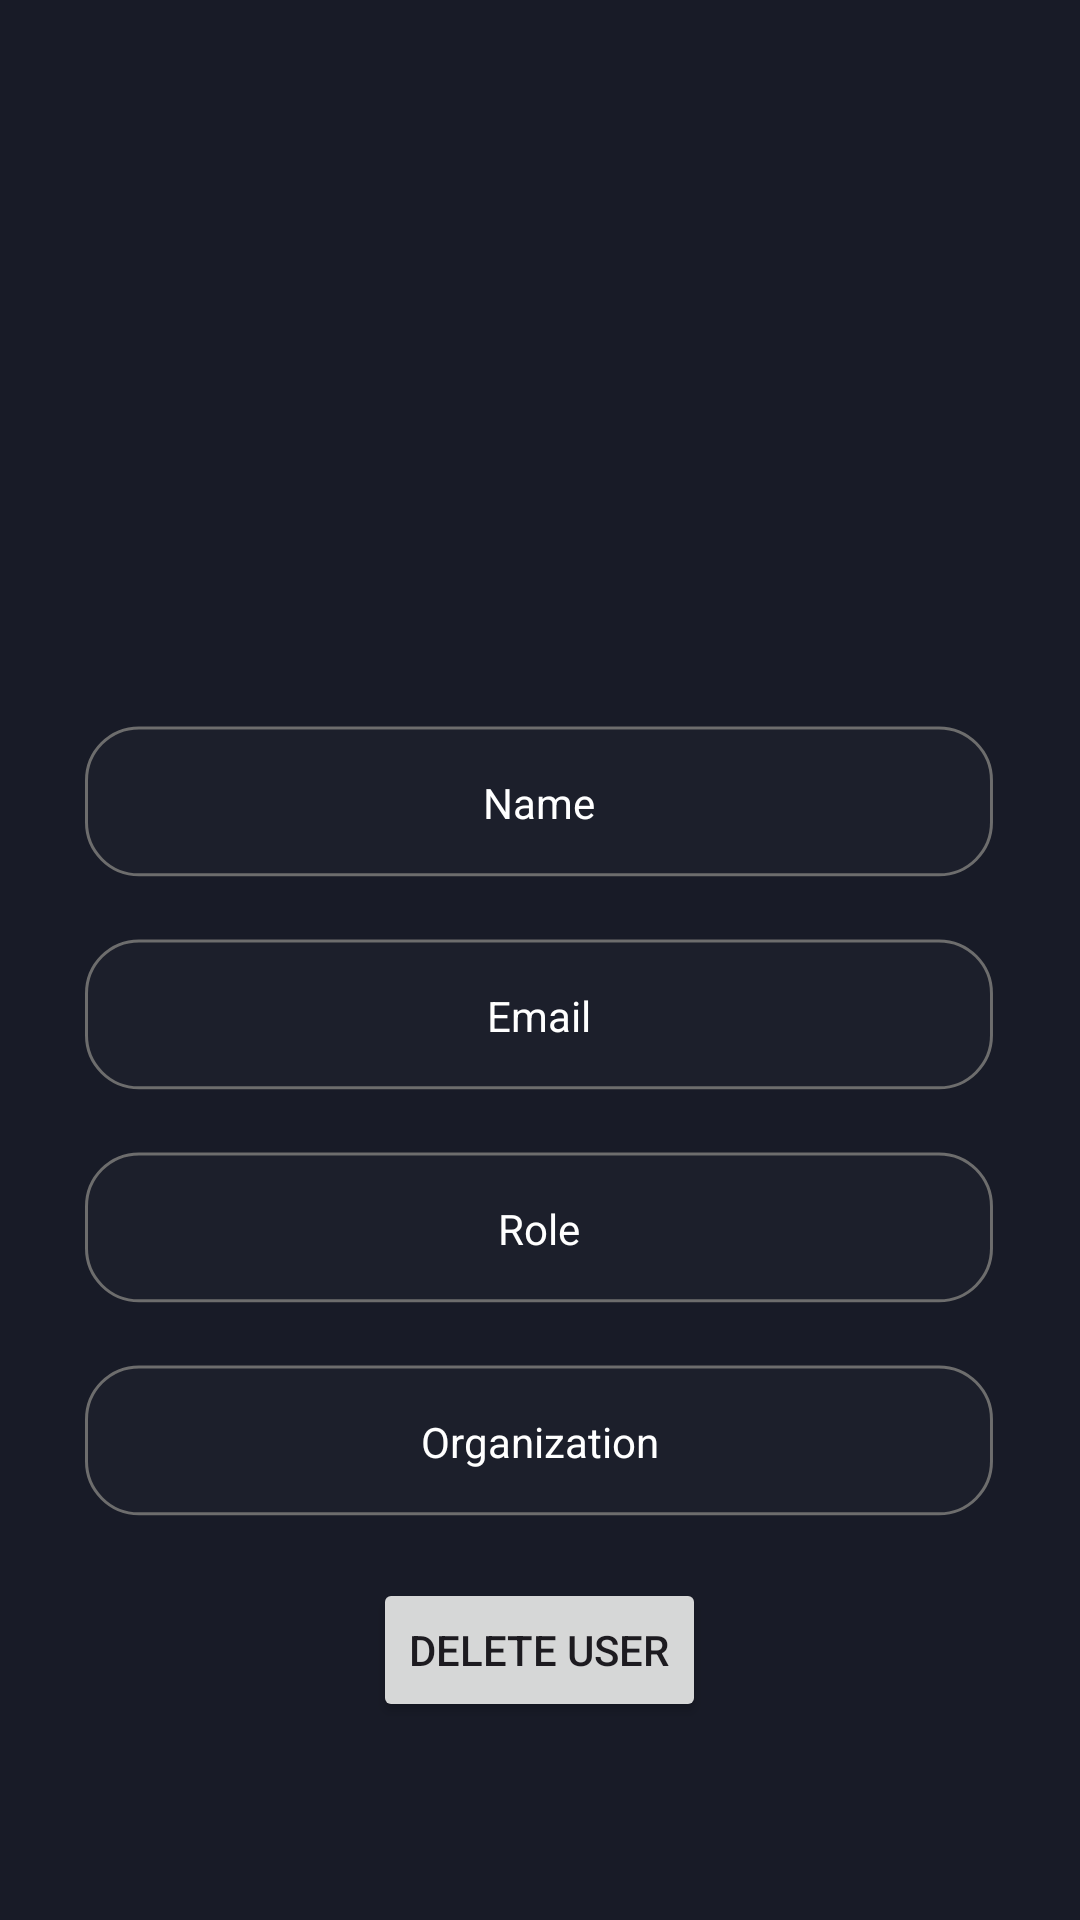

Write the Android layout XML for this screen, with the resource values it uses.
<!-- AndroidManifest.xml: application theme Theme.SpaceApp -->
<!-- res/layout/activity_user_detail.xml -->
<?xml version="1.0" encoding="utf-8"?>
<RelativeLayout xmlns:android="http://schemas.android.com/apk/res/android"
    xmlns:tools="http://schemas.android.com/tools"
    android:layout_width="match_parent"
    android:layout_height="match_parent"
    xmlns:app="http://schemas.android.com/apk/res-auto"
    android:background="@color/app_background_color">

    <androidx.appcompat.widget.AppCompatButton
        android:id="@+id/UserBackButton"
        android:layout_width="60dp"
        android:layout_height="60dp"
        android:layout_marginStart="20dp"
        android:layout_marginTop="20dp"
        android:layout_alignParentStart="true"
        android:background="@drawable/detail_back_btn"
        android:contentDescription="@string/back_button"
        tools:ignore="RedundantDescriptionCheck" />

    <ImageView
        android:id="@+id/UserDisplayPic"
        android:layout_width="150dp"
        android:layout_height="150dp"
        android:layout_centerHorizontal="true"
        android:layout_marginStart="128dp"
        android:layout_marginTop="72dp"
        android:contentDescription="@string/logo_description"
        android:src="@mipmap/ic_launcher_round"
        app:layout_constraintStart_toStartOf="parent"
        app:layout_constraintTop_toTopOf="parent"
        tools:ignore="ImageContrastCheck" />

    <TextView
        android:id="@+id/UserNameText"
        android:layout_width="wrap_content"
        android:layout_height="wrap_content"
        android:text="Name"
        android:background="@drawable/profile_filds"
        android:gravity="center"
        android:textColor="@color/white"
        android:layout_centerHorizontal="true"
        tools:layout_editor_absoluteX="178dp"
        tools:layout_editor_absoluteY="268dp"
        android:layout_marginTop="20dp"
        android:layout_below="@id/UserDisplayPic"/>

    <TextView
        android:id="@+id/UserEmailText"
        android:layout_width="wrap_content"
        android:layout_height="wrap_content"
        android:text="Email"
        android:background="@drawable/profile_filds"
        android:gravity="center"
        android:textColor="@color/white"
        android:layout_centerHorizontal="true"
        tools:layout_editor_absoluteX="178dp"
        tools:layout_editor_absoluteY="268dp"
        android:layout_marginTop="20dp"
        android:layout_below="@id/UserNameText"/>

    <TextView
        android:id="@+id/UserRoleText"
        android:layout_width="wrap_content"
        android:layout_height="wrap_content"
        android:text="Role"
        android:background="@drawable/profile_filds"
        android:gravity="center"
        android:textColor="@color/white"
        android:layout_centerHorizontal="true"
        tools:layout_editor_absoluteX="178dp"
        tools:layout_editor_absoluteY="268dp"
        android:layout_marginTop="20dp"
        android:layout_below="@id/UserEmailText"/>

    <TextView
        android:id="@+id/UserOrganisationText"
        android:layout_width="wrap_content"
        android:layout_height="wrap_content"
        android:text="Organization"
        android:background="@drawable/profile_filds"
        android:gravity="center"
        android:textColor="@color/white"
        android:layout_centerHorizontal="true"
        tools:layout_editor_absoluteX="178dp"
        tools:layout_editor_absoluteY="268dp"
        android:layout_marginTop="20dp"
        android:layout_below="@id/UserRoleText"/>

    <Button
        android:id="@+id/deleteUserButton"
        android:layout_width="wrap_content"
        android:layout_height="wrap_content"
        android:text="Delete User"
        android:layout_centerHorizontal="true"
        android:layout_marginTop="20dp"
        android:layout_below="@id/UserOrganisationText"/>


</RelativeLayout>
<!-- resources referenced by this layout -->
<resources>
  <color name="app_background_color">#181b27</color>
  <color name="white">#FFFFFFFF</color>
  <!-- drawable profile_filds (drawable) -->
  <vector xmlns:android="http://schemas.android.com/apk/res/android"
      android:width="303dp"
      android:height="51dp"
      android:viewportWidth="303"
      android:viewportHeight="51">
    <path
        android:strokeWidth="1"
        android:pathData="M18,0.63L284.66,0.63A17.5,17.5 0,0 1,302.16 18.13L302.16,32.12A17.5,17.5 0,0 1,284.66 49.62L18,49.62A17.5,17.5 0,0 1,0.5 32.12L0.5,18.13A17.5,17.5 0,0 1,18 0.63z"
        android:fillColor="#ffffff"
        android:fillAlpha="0.02"
        android:strokeColor="#6D6D6D"/>
  </vector>
  <string name="back_button">back button</string>
  <string name="logo_description">Logo Description</string>
  <style name="Theme.SpaceApp" parent="Base.Theme.SpaceApp" />
  <style name="Base.Theme.SpaceApp" parent="Theme.Material3.DayNight.NoActionBar">
          
          
      </style>
</resources>
